Image classification data set "datasets" (MatthiasDR96/vision_demonstrator on GitHub). Class labels (3): c-not defect, no defect, scratch.

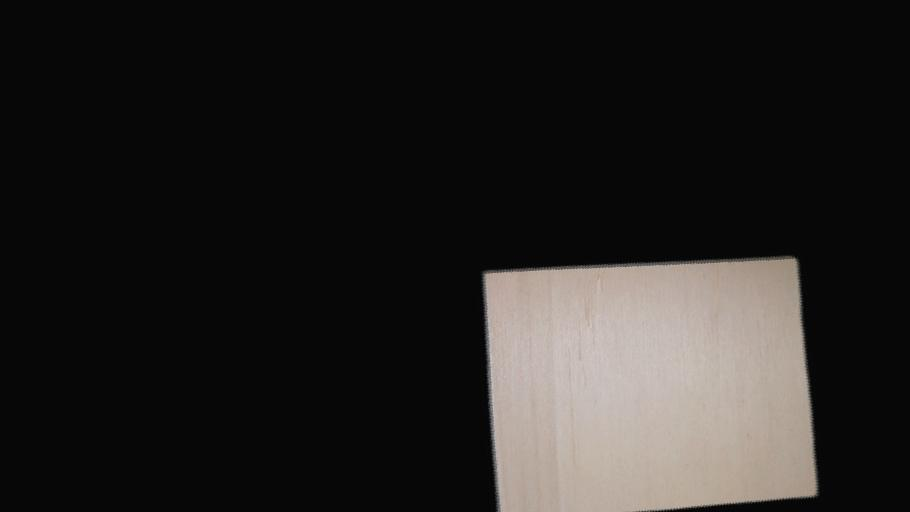
Label: no defect

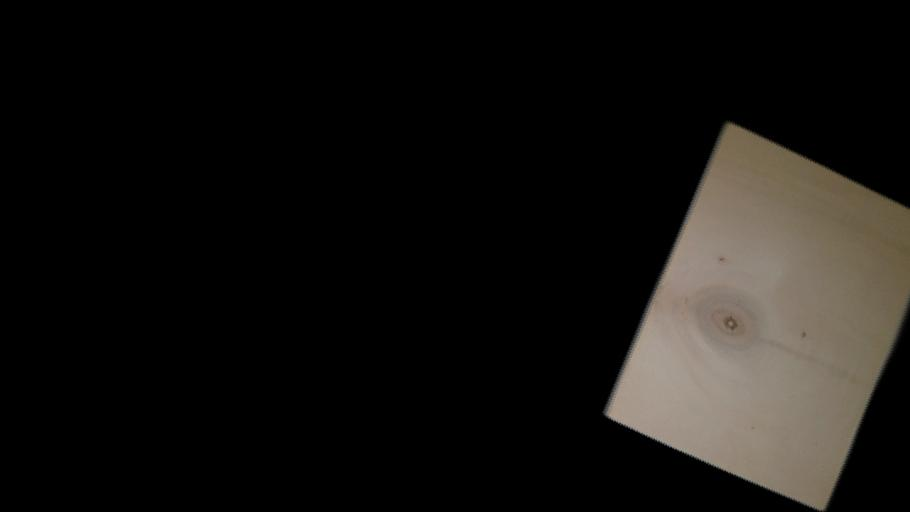
Label: c-not defect

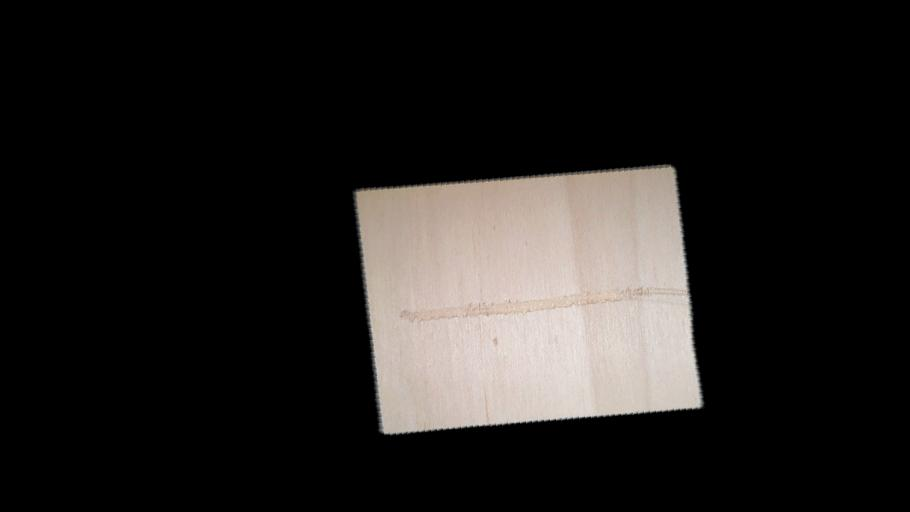
Label: scratch

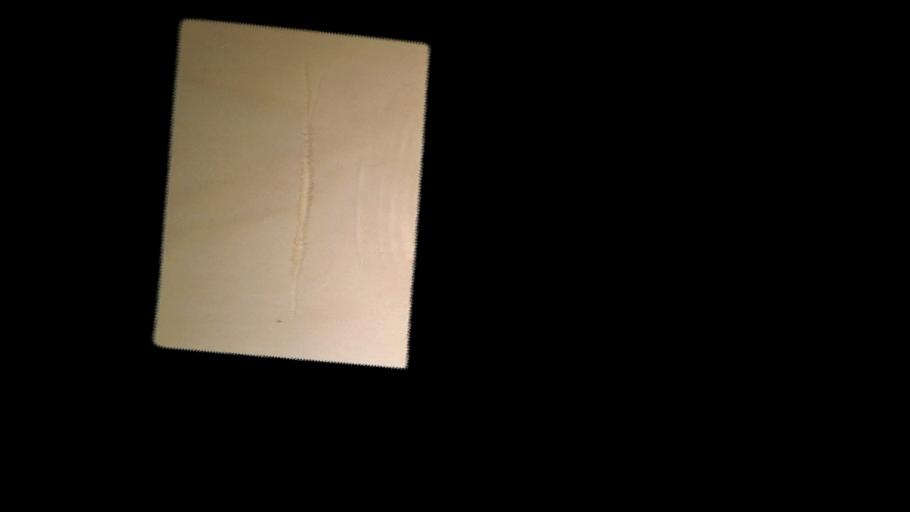
Label: scratch

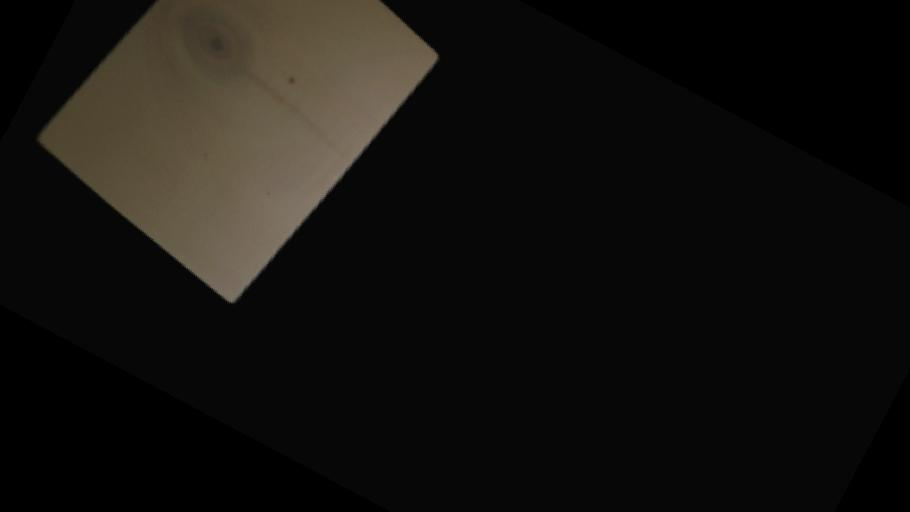
Label: c-not defect

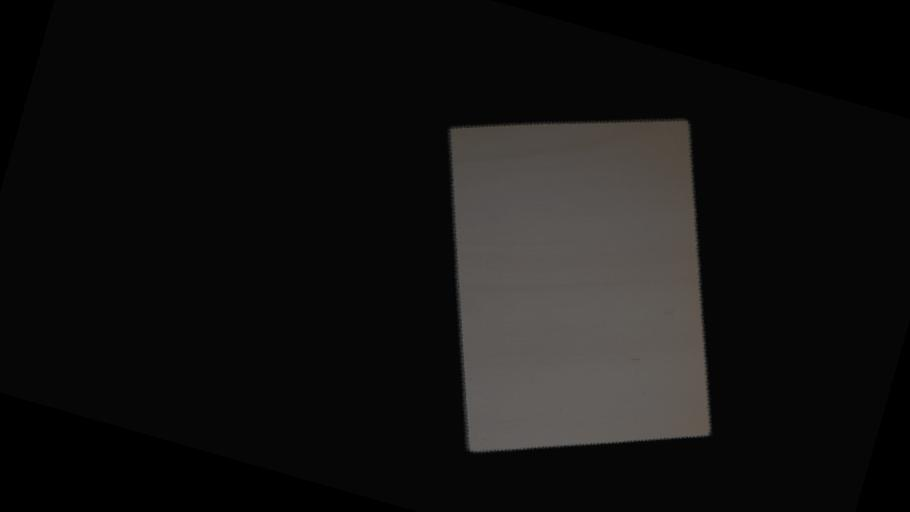
Label: no defect
